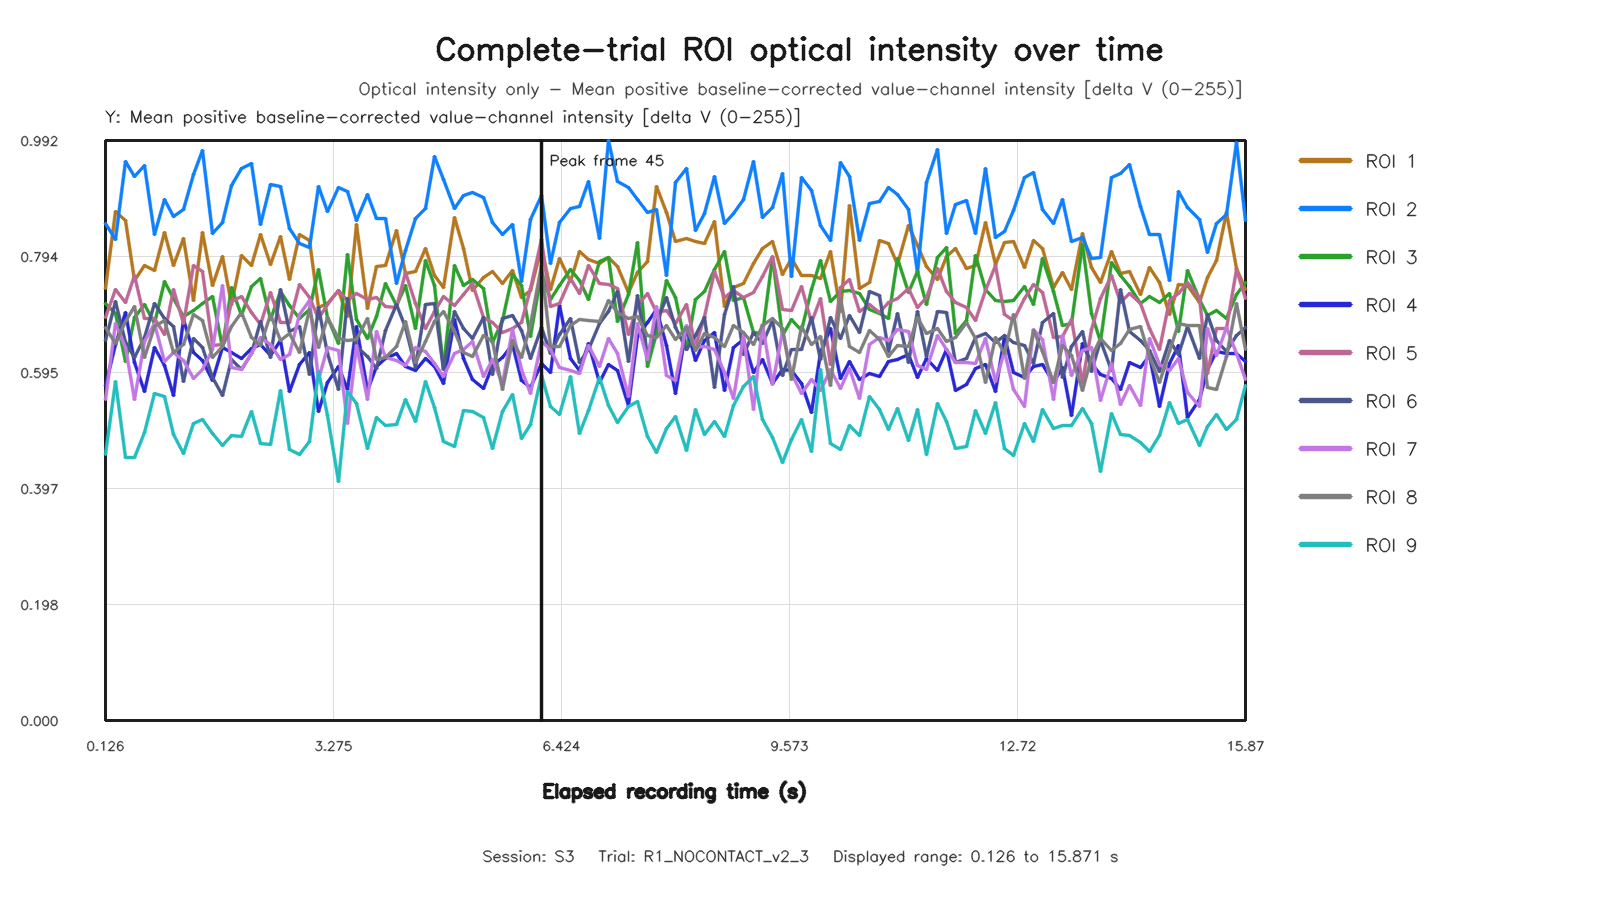

Values plotted in this chart, from the file beside it:
capture_frame_id, elapsed_time_s, roi1_value, roi2_value, roi3_value, roi4_value, roi5_value, roi6_value, roi7_value, roi8_value, roi9_value
0, 0.1261, 0.7397, 0.8502, 0.7131, 0.5727, 0.6891, 0.6507, 0.5497, 0.6717, 0.4554
1, 0.2702, 0.8712, 0.8226, 0.6962, 0.6432, 0.7379, 0.7165, 0.6783, 0.6444, 0.5793
2, 0.3981, 0.8552, 0.9563, 0.6134, 0.6976, 0.7153, 0.6465, 0.6383, 0.682, 0.4505
3, 0.5265, 0.7532, 0.9301, 0.6886, 0.6118, 0.7619, 0.6214, 0.5487, 0.7086, 0.4503
4, 0.6701, 0.7788, 0.9491, 0.711, 0.5627, 0.6876, 0.6544, 0.6477, 0.6214, 0.4931
5, 0.7985, 0.7694, 0.8312, 0.6783, 0.6383, 0.6883, 0.7132, 0.6789, 0.6745, 0.5589
6, 0.9423, 0.8346, 0.891, 0.7515, 0.6072, 0.6602, 0.6876, 0.6139, 0.6836, 0.554
7, 1.07, 0.7791, 0.862, 0.7213, 0.5563, 0.7371, 0.6736, 0.6301, 0.6294, 0.4895
8, 1.199, 0.8239, 0.8733, 0.6911, 0.6859, 0.679, 0.5808, 0.6163, 0.6426, 0.4565
9, 1.342, 0.7184, 0.9334, 0.7007, 0.6291, 0.778, 0.6526, 0.5857, 0.6942, 0.5076
10, 1.47, 0.8343, 0.9758, 0.714, 0.6155, 0.7673, 0.6377, 0.6006, 0.6846, 0.5146
11, 1.599, 0.7446, 0.8324, 0.7256, 0.5817, 0.641, 0.5872, 0.6344, 0.6217, 0.4912
12, 1.743, 0.7932, 0.8519, 0.6383, 0.6372, 0.6439, 0.5567, 0.7444, 0.639, 0.4712
13, 1.871, 0.7112, 0.9152, 0.7407, 0.6303, 0.7171, 0.617, 0.6045, 0.6738, 0.488
14, 1.999, 0.7958, 0.9439, 0.693, 0.6194, 0.7251, 0.6007, 0.6008, 0.6971, 0.4856
15, 2.143, 0.7776, 0.9522, 0.7423, 0.6357, 0.6987, 0.6273, 0.6276, 0.6557, 0.5282
16, 2.27, 0.8315, 0.8484, 0.7563, 0.6435, 0.6768, 0.6833, 0.6559, 0.6423, 0.4739
17, 2.399, 0.7794, 0.9164, 0.6852, 0.6252, 0.7316, 0.6202, 0.6426, 0.6944, 0.4726
18, 2.542, 0.8273, 0.9141, 0.733, 0.6492, 0.6815, 0.7373, 0.6175, 0.6503, 0.5638
19, 2.67, 0.7538, 0.8416, 0.7099, 0.5635, 0.6809, 0.6652, 0.6262, 0.6627, 0.4628
20, 2.799, 0.8317, 0.8162, 0.6884, 0.6092, 0.7466, 0.6736, 0.6947, 0.6292, 0.4548
21, 2.942, 0.8206, 0.8094, 0.7033, 0.6298, 0.724, 0.5911, 0.7193, 0.7025, 0.4771
22, 3.07, 0.7066, 0.9132, 0.7709, 0.5293, 0.6868, 0.7071, 0.5826, 0.6386, 0.5963
23, 3.199, 0.7138, 0.8713, 0.6889, 0.5784, 0.7124, 0.6277, 0.6376, 0.6898, 0.5216
24, 3.342, 0.7355, 0.9115, 0.6443, 0.6063, 0.7362, 0.5654, 0.6335, 0.6538, 0.409
25, 3.471, 0.6913, 0.905, 0.7965, 0.5661, 0.7179, 0.7218, 0.5072, 0.6501, 0.5625
26, 3.599, 0.8493, 0.8546, 0.6868, 0.6748, 0.7305, 0.6396, 0.6422, 0.6524, 0.5423
27, 3.742, 0.7049, 0.9005, 0.6538, 0.5649, 0.7209, 0.6225, 0.5483, 0.6877, 0.4658
28, 3.871, 0.7772, 0.8587, 0.6909, 0.6061, 0.723, 0.6027, 0.6647, 0.6177, 0.5186
29, 3.999, 0.7791, 0.8581, 0.7481, 0.6189, 0.709, 0.6676, 0.6216, 0.6212, 0.5042
30, 4.143, 0.8389, 0.7471, 0.7092, 0.6281, 0.706, 0.711, 0.6152, 0.6393, 0.5071
31, 4.272, 0.7642, 0.8038, 0.7444, 0.6057, 0.7664, 0.673, 0.6077, 0.6832, 0.5493
32, 4.402, 0.7673, 0.8589, 0.671, 0.5989, 0.713, 0.6046, 0.6385, 0.613, 0.511
33, 4.543, 0.808, 0.876, 0.7869, 0.6184, 0.6712, 0.712, 0.6319, 0.6475, 0.5806
34, 4.671, 0.7617, 0.9654, 0.7444, 0.605, 0.6996, 0.7137, 0.6107, 0.6829, 0.535
35, 4.799, 0.7414, 0.9262, 0.6027, 0.576, 0.7257, 0.6009, 0.5892, 0.6999, 0.4767
36, 4.945, 0.8598, 0.8759, 0.7784, 0.6862, 0.7101, 0.7002, 0.6284, 0.6649, 0.4688
37, 5.07, 0.8078, 0.8983, 0.7437, 0.62, 0.7288, 0.6697, 0.6342, 0.6296, 0.5295
38, 5.199, 0.7354, 0.9027, 0.7547, 0.5841, 0.7484, 0.6531, 0.6488, 0.6221, 0.5291
39, 5.342, 0.7575, 0.8939, 0.7384, 0.5684, 0.6901, 0.6892, 0.5883, 0.6581, 0.5176
40, 5.472, 0.7679, 0.8517, 0.6461, 0.6069, 0.6811, 0.5914, 0.6173, 0.6484, 0.4646
41, 5.602, 0.7471, 0.8321, 0.6836, 0.6206, 0.6635, 0.6875, 0.5759, 0.5655, 0.5288
42, 5.743, 0.7703, 0.8481, 0.7636, 0.6432, 0.6713, 0.6931, 0.6682, 0.6493, 0.5576
43, 5.871, 0.7238, 0.7515, 0.7444, 0.5812, 0.6802, 0.6663, 0.6008, 0.6209, 0.4824
44, 5.999, 0.736, 0.8578, 0.6575, 0.5701, 0.7389, 0.6198, 0.5593, 0.6771, 0.5065
45, 6.147, 0.8097, 0.8989, 0.7657, 0.6114, 0.8222, 0.6718, 0.6476, 0.779, 0.5897
46, 6.271, 0.7375, 0.7814, 0.7199, 0.5955, 0.7076, 0.627, 0.6353, 0.6404, 0.5378
47, 6.399, 0.7897, 0.8525, 0.7435, 0.7105, 0.7134, 0.6609, 0.6047, 0.6397, 0.5231
48, 6.543, 0.7517, 0.8757, 0.772, 0.62, 0.7563, 0.6868, 0.5986, 0.6754, 0.5876
49, 6.671, 0.802, 0.8795, 0.7519, 0.5981, 0.73, 0.6127, 0.5933, 0.6865, 0.4903
50, 6.799, 0.7886, 0.9221, 0.7204, 0.6452, 0.7786, 0.6338, 0.6415, 0.6836, 0.5297
51, 6.943, 0.7819, 0.8254, 0.7846, 0.5786, 0.7484, 0.6797, 0.6059, 0.6818, 0.5874
52, 7.072, 0.7925, 0.9922, 0.7924, 0.6097, 0.7459, 0.6997, 0.6534, 0.7182, 0.538
53, 7.199, 0.7761, 0.9219, 0.6822, 0.5981, 0.7383, 0.7334, 0.6276, 0.6987, 0.5097
54, 7.343, 0.7313, 0.9117, 0.7284, 0.539, 0.6606, 0.6146, 0.5543, 0.687, 0.5369
55, 7.471, 0.7658, 0.8918, 0.8173, 0.6565, 0.7105, 0.7273, 0.6794, 0.6916, 0.545
56, 7.608, 0.7853, 0.8698, 0.6061, 0.6803, 0.7301, 0.6228, 0.6182, 0.6592, 0.4858
57, 7.743, 0.9134, 0.8745, 0.6617, 0.7029, 0.6972, 0.6813, 0.7088, 0.6553, 0.4588
58, 7.871, 0.8685, 0.7618, 0.7533, 0.6408, 0.7022, 0.7229, 0.5899, 0.675, 0.4999
59, 7.999, 0.8197, 0.9199, 0.7231, 0.56, 0.6783, 0.673, 0.5814, 0.6512, 0.5208
... 59 more rows
